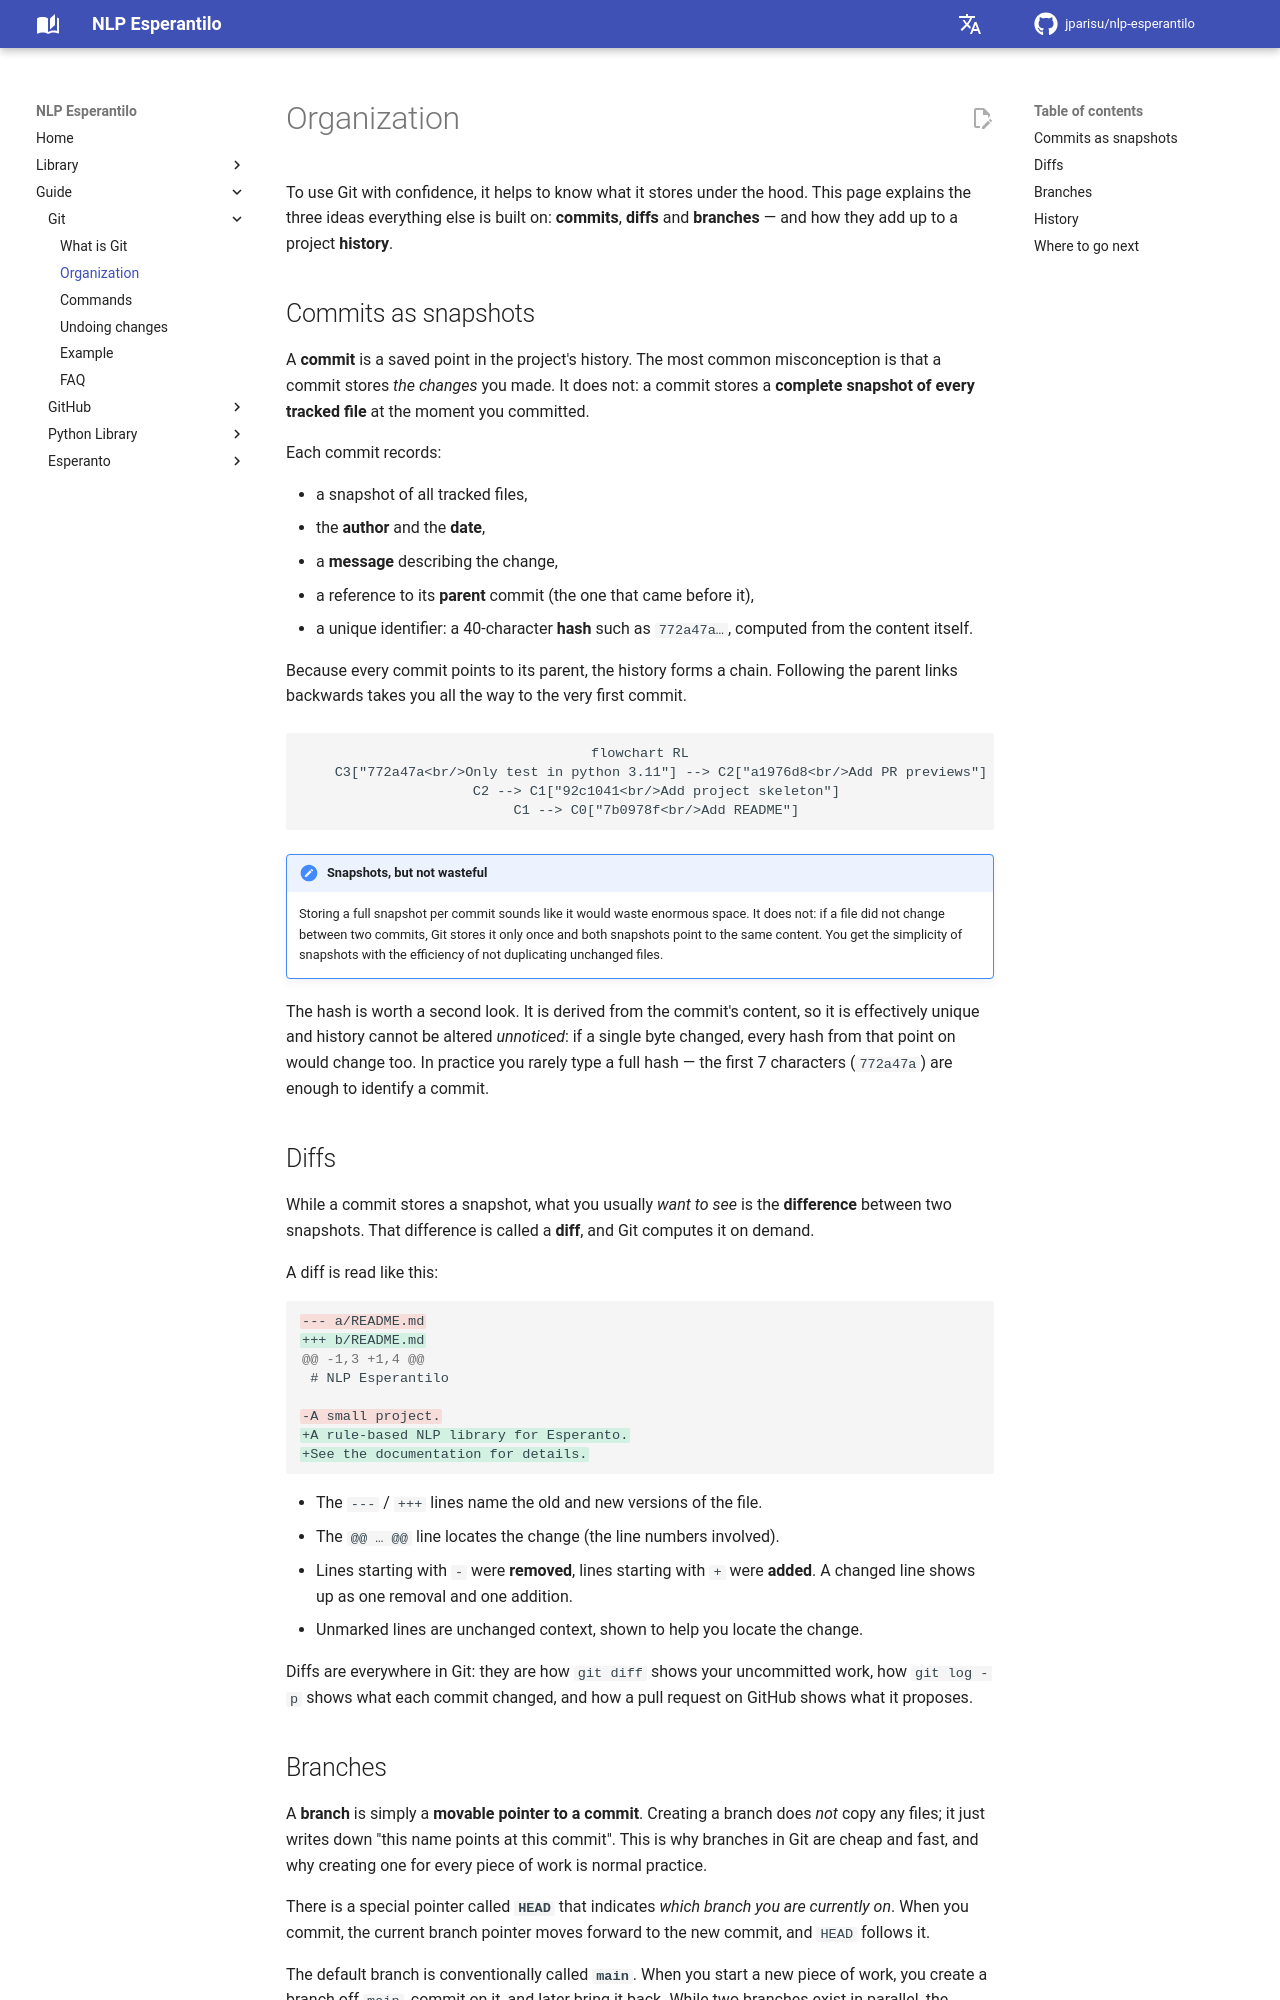

repository: jparisu/nlp-esperantilo · page: guide/git/organization/index.html · generator: mkdocs

# Organization

To use Git with confidence, it helps to know what it stores under the hood. This
page explains the three ideas everything else is built on: **commits**,
**diffs** and **branches** — and how they add up to a project **history**.

## Commits as snapshots

A **commit** is a saved point in the project's history. The most common
misconception is that a commit stores *the changes* you made. It does not: a
commit stores a **complete snapshot of every tracked file** at the moment you
committed.

Each commit records:

- a snapshot of all tracked files,
- the **author** and the **date**,
- a **message** describing the change,
- a reference to its **parent** commit (the one that came before it),
- a unique identifier: a 40-character **hash** such as
  `772a47a…`, computed from the content itself.

Because every commit points to its parent, the history forms a chain. Following
the parent links backwards takes you all the way to the very first commit.

```mermaid
flowchart RL
    C3["772a47a<br/>Only test in python 3.11"] --> C2["a1976d8<br/>Add PR previews"]
    C2 --> C1["92c1041<br/>Add project skeleton"]
    C1 --> C0["7b0978f<br/>Add README"]
```

!!! note "Snapshots, but not wasteful"
    Storing a full snapshot per commit sounds like it would waste enormous
    space. It does not: if a file did not change between two commits, Git stores
    it only once and both snapshots point to the same content. You get the
    simplicity of snapshots with the efficiency of not duplicating unchanged
    files.

The hash is worth a second look. It is derived from the commit's content, so it is
effectively unique and history cannot be altered *unnoticed*: if a single byte
changed, every hash from that point on would change too. In practice you rarely
type a full hash — the first 7 characters (`772a47a`) are enough to identify a
commit.

## Diffs

While a commit stores a snapshot, what you usually *want to see* is the
**difference** between two snapshots. That difference is called a **diff**, and
Git computes it on demand.

A diff is read like this:

```diff
--- a/README.md
+++ b/README.md
@@ -1,3 +1,4 @@
 # NLP Esperantilo

-A small project.
+A rule-based NLP library for Esperanto.
+See the documentation for details.
```

- The `---` / `+++` lines name the old and new versions of the file.
- The `@@ … @@` line locates the change (the line numbers involved).
- Lines starting with `-` were **removed**, lines starting with `+` were
  **added**. A changed line shows up as one removal and one addition.
- Unmarked lines are unchanged context, shown to help you locate the change.

Diffs are everywhere in Git: they are how `git diff` shows your uncommitted
work, how `git log -p` shows what each commit changed, and how a pull request on
GitHub shows what it proposes.
